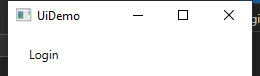
Task: Demonstraiting the REFramework with UIDemo
Workflow: UIDemo_Login

Step 1: Attach Window 'UIDemo.exe  UiDemo' on the element in window 'UiDemo' (uidemo.exe)

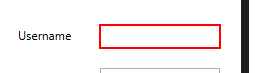
Step 2: type [username] into 'user' in window 'UiDemo' (uidemo.exe)

Step 3: type a value into 'pass' in window 'UiDemo' (uidemo.exe) (no picture)

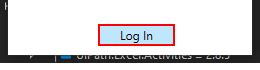
Step 4: click on the push button 'Log In'
